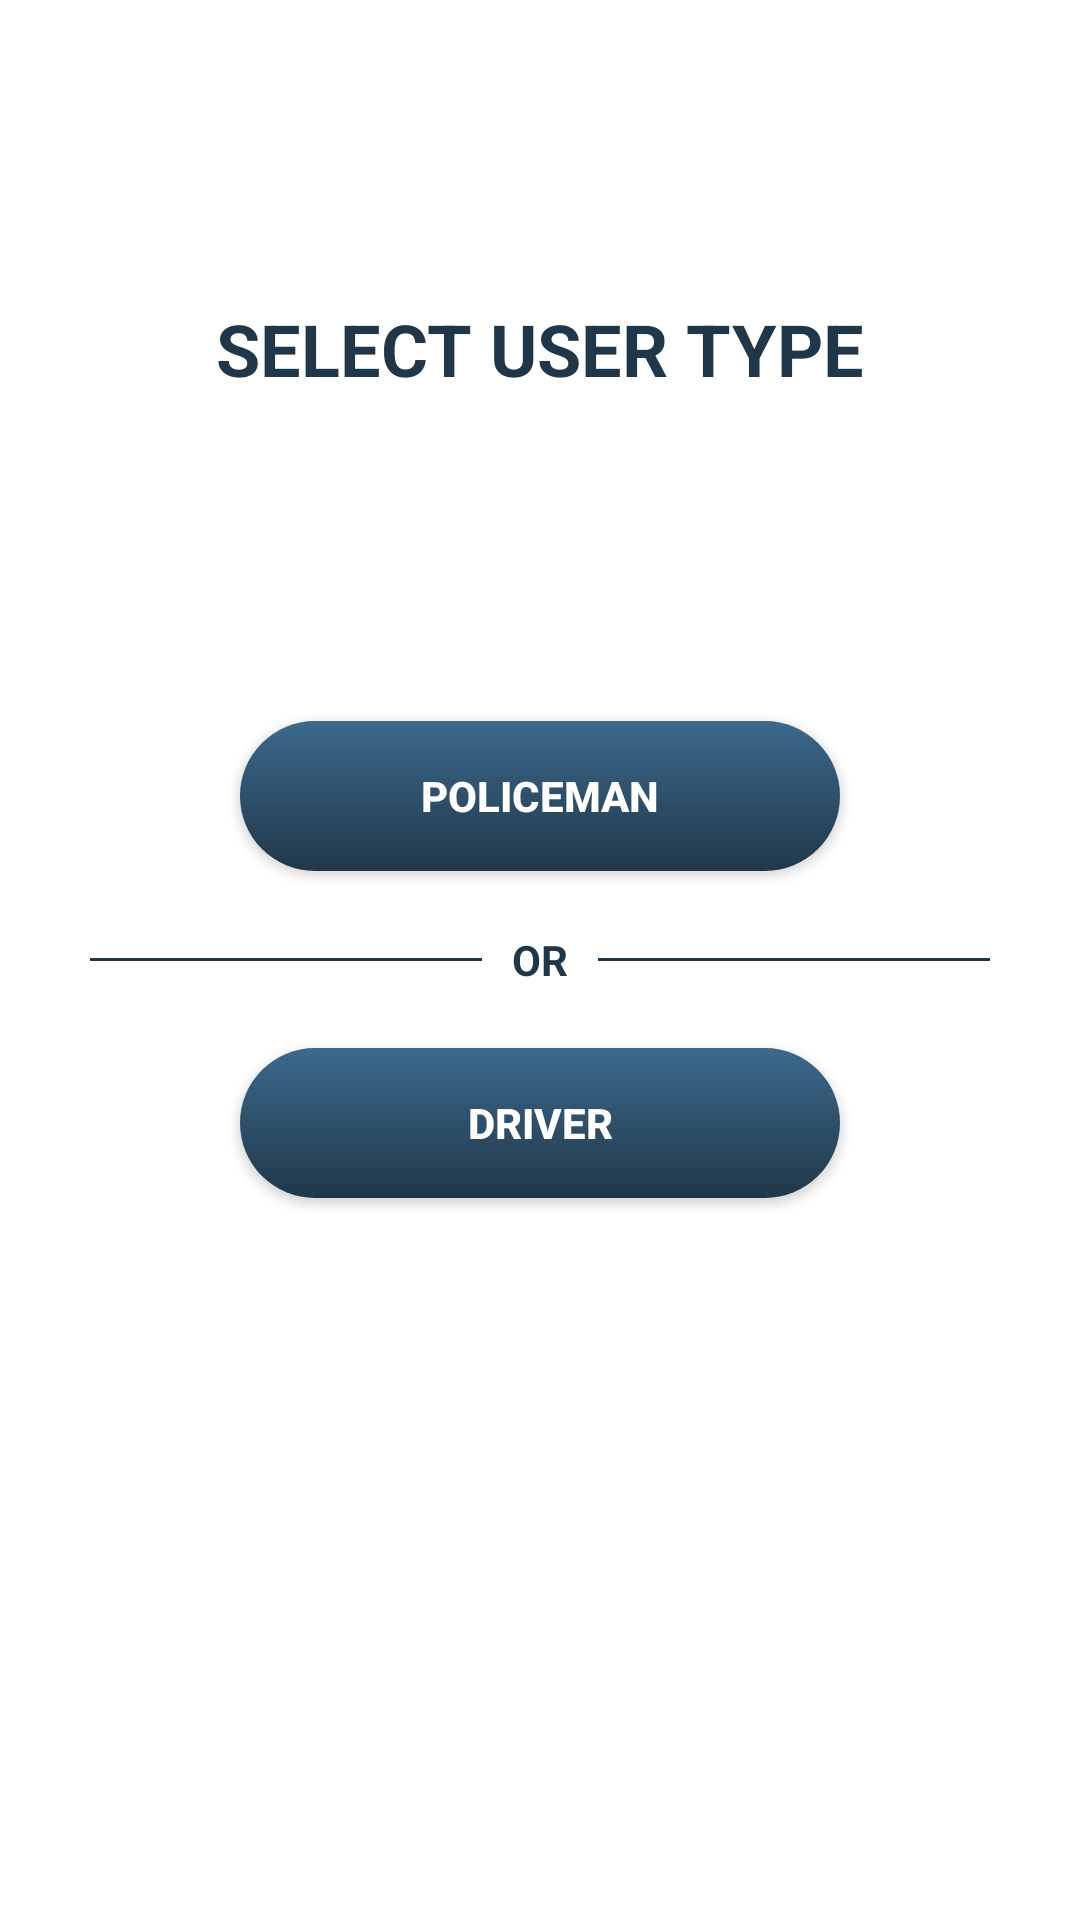

Here is an Android app screen rendered from its layout file. Give the layout XML and the strings, colors and styles it references.
<!-- AndroidManifest.xml: application theme Theme.LicenceTracker -->
<!-- res/layout/activity_user_type_selection.xml -->
<?xml version="1.0" encoding="utf-8"?>
<RelativeLayout xmlns:android="http://schemas.android.com/apk/res/android"
    xmlns:app="http://schemas.android.com/apk/res-auto"
    xmlns:tools="http://schemas.android.com/tools"
    android:layout_width="match_parent"
    android:layout_height="match_parent"
    android:orientation="vertical"
    android:background="@color/white"
    tools:context=".UserTypeSelectionActivity">

    <TextView
        android:layout_width="wrap_content"
        android:layout_height="wrap_content"
        android:layout_marginTop="100dp"
        android:text="Select User Type"
        android:textStyle="bold"
        android:textAllCaps="true"
        android:textSize="24dp"
        android:layout_centerHorizontal="true"
        android:textColor="@color/blue2"/>

    <LinearLayout
        android:layout_width="match_parent"
        android:layout_height="match_parent"
        android:gravity="center"
        android:orientation="vertical">

        <Button
            android:id="@+id/btnPoliceman"
            android:layout_width="200dp"
            android:layout_height="50dp"
            android:background="@drawable/button_background"
            android:text="Policeman"
            android:textColor="@color/white"
            android:textStyle="bold"
            app:backgroundTint="@null" />

        <LinearLayout
            android:layout_width="match_parent"
            android:layout_height="wrap_content"
            android:layout_marginTop="10dp"
            android:layout_marginBottom="10dp"
            android:gravity="center_vertical"
            android:orientation="horizontal"
            android:paddingLeft="30dp"
            android:paddingRight="30dp">

            <LinearLayout
                android:layout_width="match_parent"
                android:layout_height="1dp"
                android:layout_weight="1"
                android:background="@drawable/blue_line" />

            <TextView
                android:layout_width="wrap_content"
                android:layout_height="wrap_content"
                android:layout_margin="10dp"
                android:text="OR"
                android:textColor="@color/blue2"
                android:textStyle="bold" />

            <LinearLayout
                android:layout_width="match_parent"
                android:layout_height="1dp"
                android:layout_weight="1"
                android:background="@drawable/blue_line" />

        </LinearLayout>

        <Button
            android:id="@+id/btnDriver"
            android:layout_width="200dp"
            android:layout_height="50dp"
            android:background="@drawable/button_background"
            android:text="Driver"
            android:textStyle="bold"
            android:textColor="@color/white"
            app:backgroundTint="@null" />

    </LinearLayout>


</RelativeLayout>
<!-- resources referenced by this layout -->
<resources>
  <color name="blue2">#203749</color>
  <color name="white">#FFFFFFFF</color>
  <!-- drawable blue_line (drawable) -->
  <?xml version="1.0" encoding="utf-8"?>
  <shape xmlns:android="http://schemas.android.com/apk/res/android">
  
  
  
  
  
  
  
  
      <solid android:color="@color/blue2"/>
  
  </shape>
  <!-- drawable button_background (drawable) -->
  <?xml version="1.0" encoding="utf-8"?>
  <shape xmlns:android="http://schemas.android.com/apk/res/android">
  
      <gradient
          android:startColor="@color/blue1"
          android:endColor="@color/blue2"
          android:angle="-90"/>
  
      <corners android:radius="50dp"/>
  
  </shape>
  <style name="Theme.LicenceTracker" parent="Theme.MaterialComponents.DayNight.NoActionBar">
          
          <item name="colorPrimary">@color/purple_500</item>
          <item name="colorPrimaryVariant">@color/purple_700</item>
          <item name="colorOnPrimary">@color/white</item>
          
          <item name="colorSecondary">@color/teal_200</item>
          <item name="colorSecondaryVariant">@color/teal_700</item>
          <item name="colorOnSecondary">@color/black</item>
          
          <item name="android:statusBarColor" tools:targetApi="l">?attr/colorPrimaryVariant</item>
          
      </style>
  <color name="blue1">#3C698C</color>
  <color name="purple_500">#FF6200EE</color>
  <color name="purple_700">#FF3700B3</color>
  <color name="teal_200">#FF03DAC5</color>
  <color name="teal_700">#FF018786</color>
  <color name="black">#FF000000</color>
</resources>
